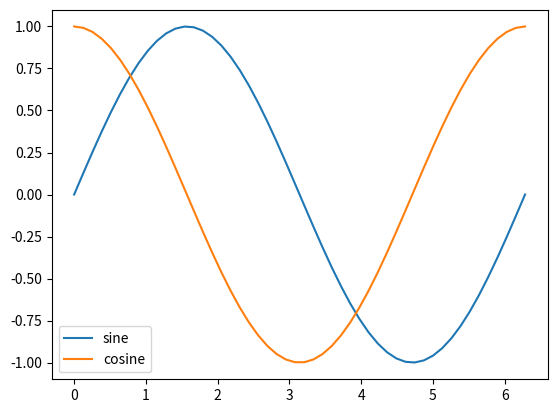

Recreate this plot in Python.
# Simple Plot Example
# Using Matplotlib Library
import matplotlib.pyplot as plt
import numpy as np

x_vals = np.linspace(0,2*np.pi,50)
y_vals = np.sin(x_vals)
y_vals2 = np.cos(x_vals)

plt.plot(x_vals,y_vals,label='sine')
plt.plot(x_vals,y_vals2,label='cosine')
plt.legend()